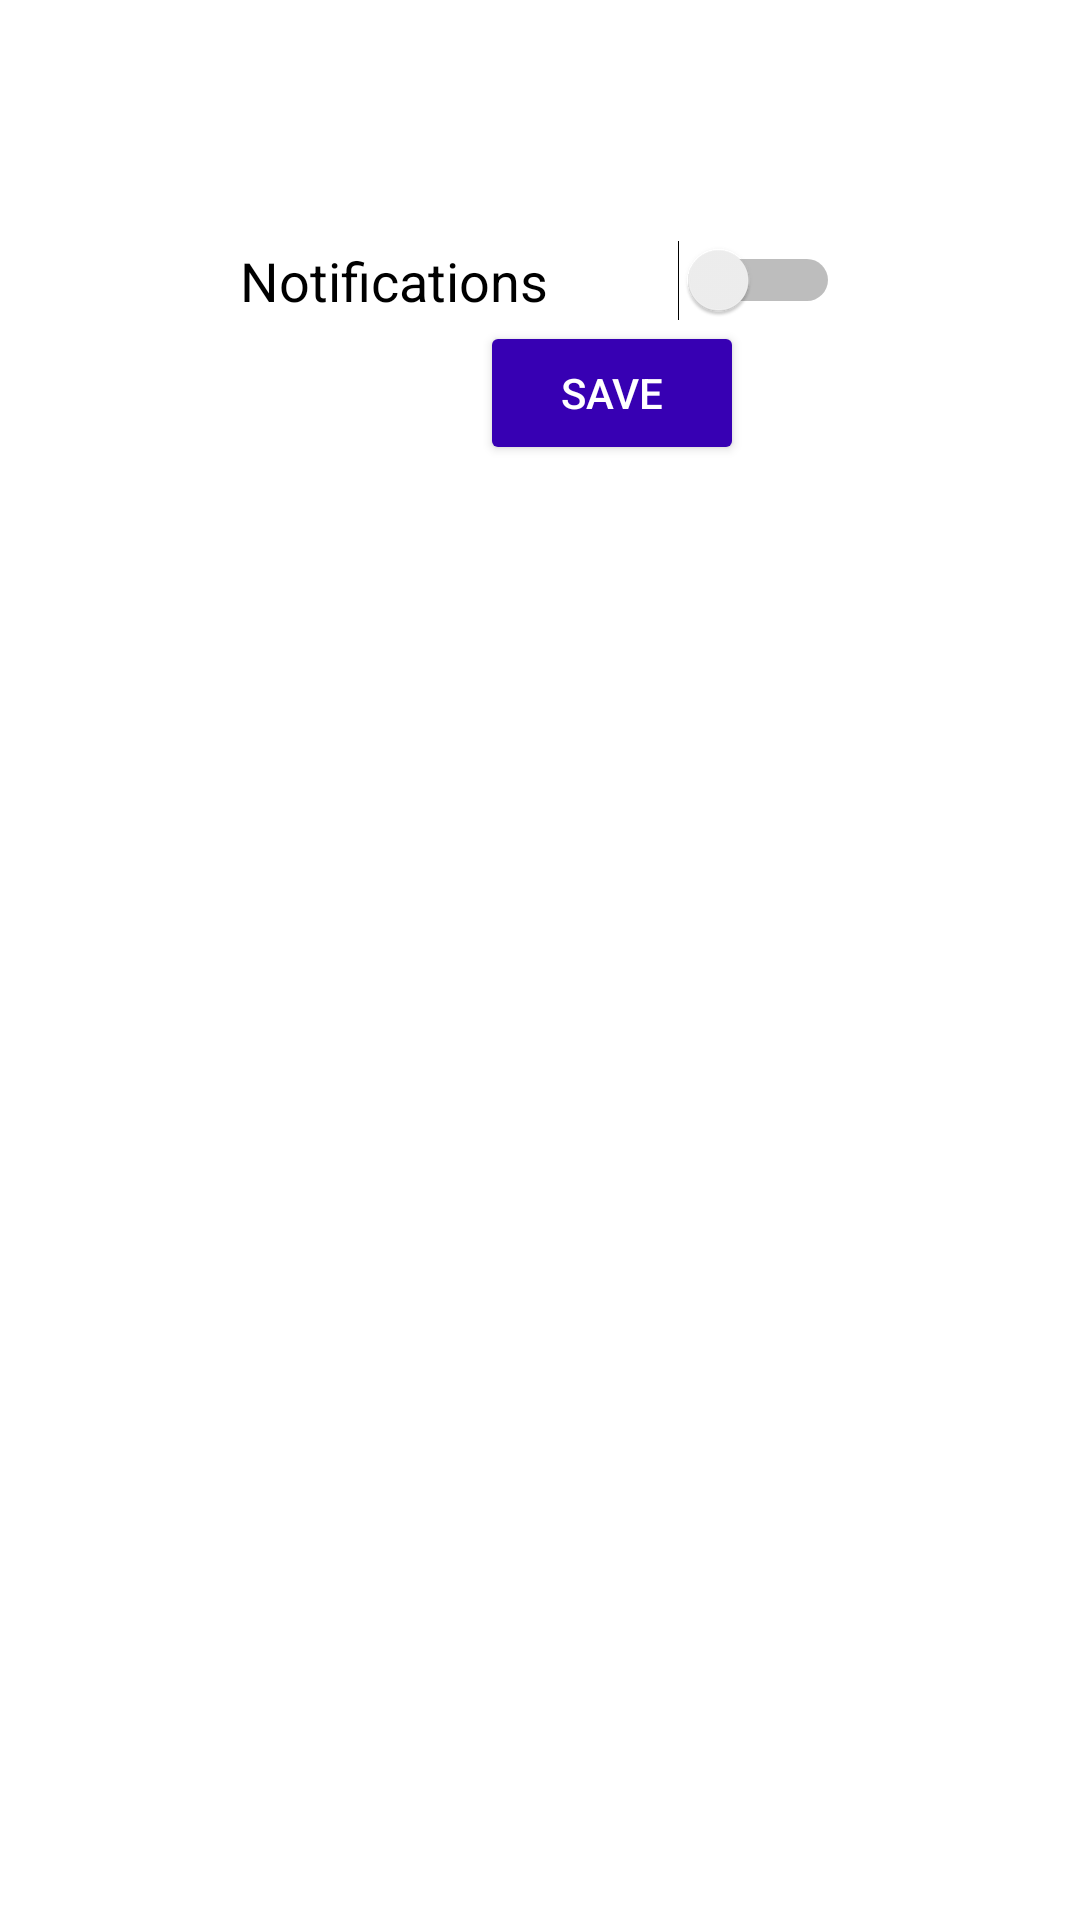

Reconstruct the res/layout file that produces this screen, plus the resources it refers to.
<!-- AndroidManifest.xml: application theme Theme.Go4Lunch -->
<!-- res/layout/fragment_setting.xml -->
<?xml version="1.0" encoding="utf-8"?>
<androidx.constraintlayout.widget.ConstraintLayout xmlns:android="http://schemas.android.com/apk/res/android"
    xmlns:tools="http://schemas.android.com/tools"
    android:layout_width="match_parent"
    android:layout_height="match_parent"
    xmlns:app="http://schemas.android.com/apk/res-auto"
    tools:context=".ui.SettingFragment"
    >
    <Switch
        android:id="@+id/settingSwitch"
        android:layout_width="match_parent"
        android:layout_height="wrap_content"
        android:textSize="18sp"
        android:layout_margin="80dp"
        android:switchPadding="10dp"
        android:text="Notifications"
        app:layout_constraintStart_toStartOf="parent"
        app:layout_constraintTop_toTopOf="parent"
       ></Switch>
    <Button
        android:id="@+id/settings_save"
        android:layout_width="wrap_content"
        android:layout_height="wrap_content"
        android:backgroundTint="@color/colorPrimaryDark"
        android:textColor="@color/white"
        android:text="Save"
        app:layout_constraintStart_toStartOf="parent"
        android:layout_marginLeft="160dp"
        app:layout_constraintTop_toBottomOf="@+id/settingSwitch"
      />


</androidx.constraintlayout.widget.ConstraintLayout>
<!-- resources referenced by this layout -->
<resources>
  <style name="Theme.Go4Lunch" parent="Theme.MaterialComponents.DayNight.DarkActionBar">
          
          <item name="colorPrimary">@color/purple_500</item>
          <item name="colorPrimaryVariant">@color/purple_700</item>
          <item name="colorOnPrimary">@color/white</item>
          
          <item name="colorSecondary">@color/teal_200</item>
          <item name="colorSecondaryVariant">@color/teal_700</item>
          <item name="colorOnSecondary">@color/black</item>
          
          <item name="android:statusBarColor" tools:targetApi="l">?attr/colorPrimaryVariant</item>
          
      </style>
  <!-- not gathered from this repository: default colours our renderer supplied (Android Studio template values) -->
  <color name="purple_500">#FF6200EE</color>
  <color name="purple_700">#FF3700B3</color>
  <color name="teal_200">#FF03DAC5</color>
  <color name="teal_700">#FF018786</color>
  <color name="black">#FF000000</color>
  <color name="white">#FFFFFFFF</color>
  <color name="colorPrimaryDark">#FF3700B3</color>
</resources>
